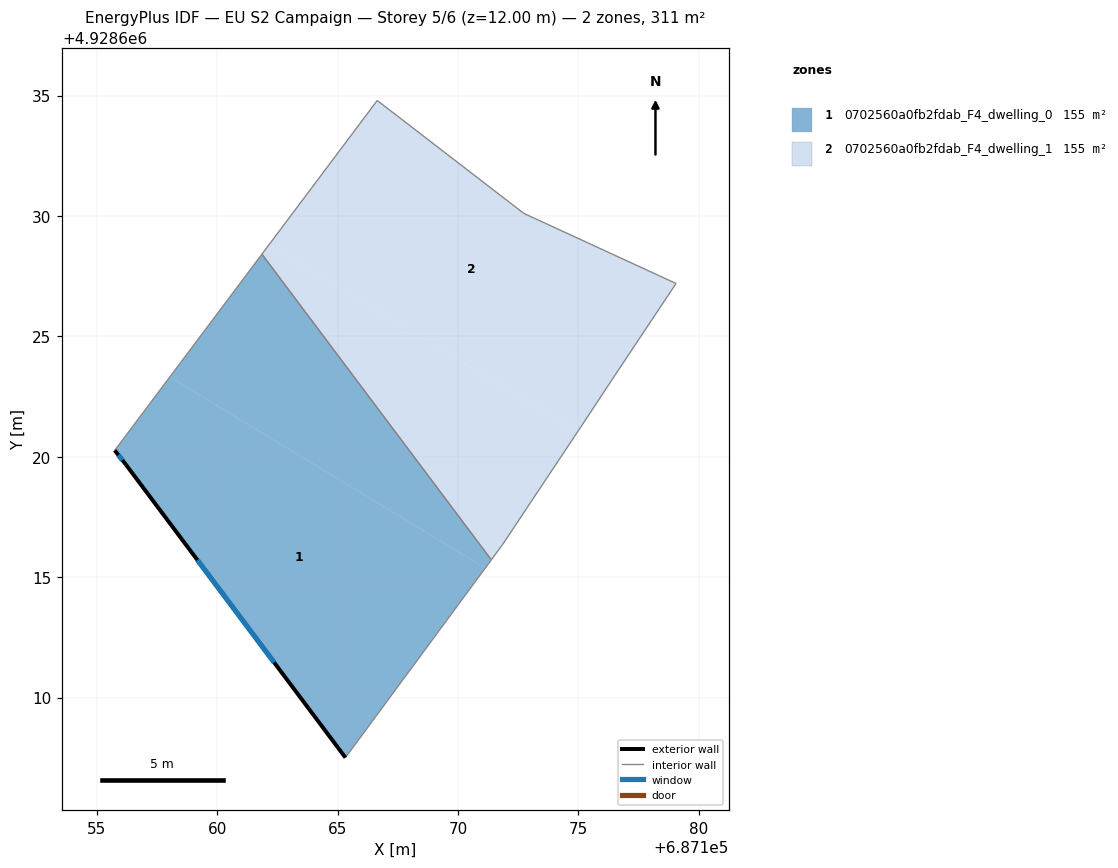
=== STOREY PLAN SPEC (per zone: floor XY polygon, exterior-wall plan segments, windows/doors) ===
zone 1: 0702560a0fb2fdab_F4_dwelling_0  (155.4 m²)
  floor: (687161.85, 4928628.41) (687171.38, 4928615.72) (687171.13, 4928615.38) (687158.03, 4928623.31)
  floor: (687171.13, 4928615.38) (687165.32, 4928607.50) (687156.21, 4928619.67) (687155.74, 4928620.26) (687158.03, 4928623.31)
  exterior wall: (687156.21, 4928619.67) – (687165.32, 4928607.50)  [15.2 m]
    window: (687159.17, 4928615.71) – (687162.36, 4928611.46)  [5.6 m²]
  exterior wall: (687155.74, 4928620.26) – (687156.21, 4928619.67)  [0.8 m]
    window: (687155.89, 4928620.07) – (687156.06, 4928619.86)  [0.3 m²]
  interior walls: 3
zone 2: 0702560a0fb2fdab_F4_dwelling_1  (155.5 m²)
  floor: (687179.05, 4928627.20) (687176.54, 4928623.42) (687175.10, 4928621.25) (687174.96, 4928621.04) (687162.15, 4928628.80) (687166.64, 4928634.79) (687172.73, 4928630.11)
  floor: (687174.96, 4928621.04) (687171.84, 4928616.34) (687171.38, 4928615.72) (687161.85, 4928628.41) (687162.15, 4928628.80)
  interior walls: 8

=== DERIVED (storey summary) ===
Building: EU S2 Campaign
Storey: 5 of 6  (floor level z = 12.00 m)
Storey gross floor area: 310.9 m²
Zones on this storey: 2
  - 0702560a0fb2fdab_F4_dwelling_0: floor 155.4 m²; exterior wall 16.0 m (47.9 m²); 2 window(s) 5.8 m²; WWR 12.2%
  - 0702560a0fb2fdab_F4_dwelling_1: floor 155.5 m²
Zone adjacency (shared interzone walls):
  - 0702560a0fb2fdab_F4_dwelling_0 ↔ 0702560a0fb2fdab_F4_dwelling_1